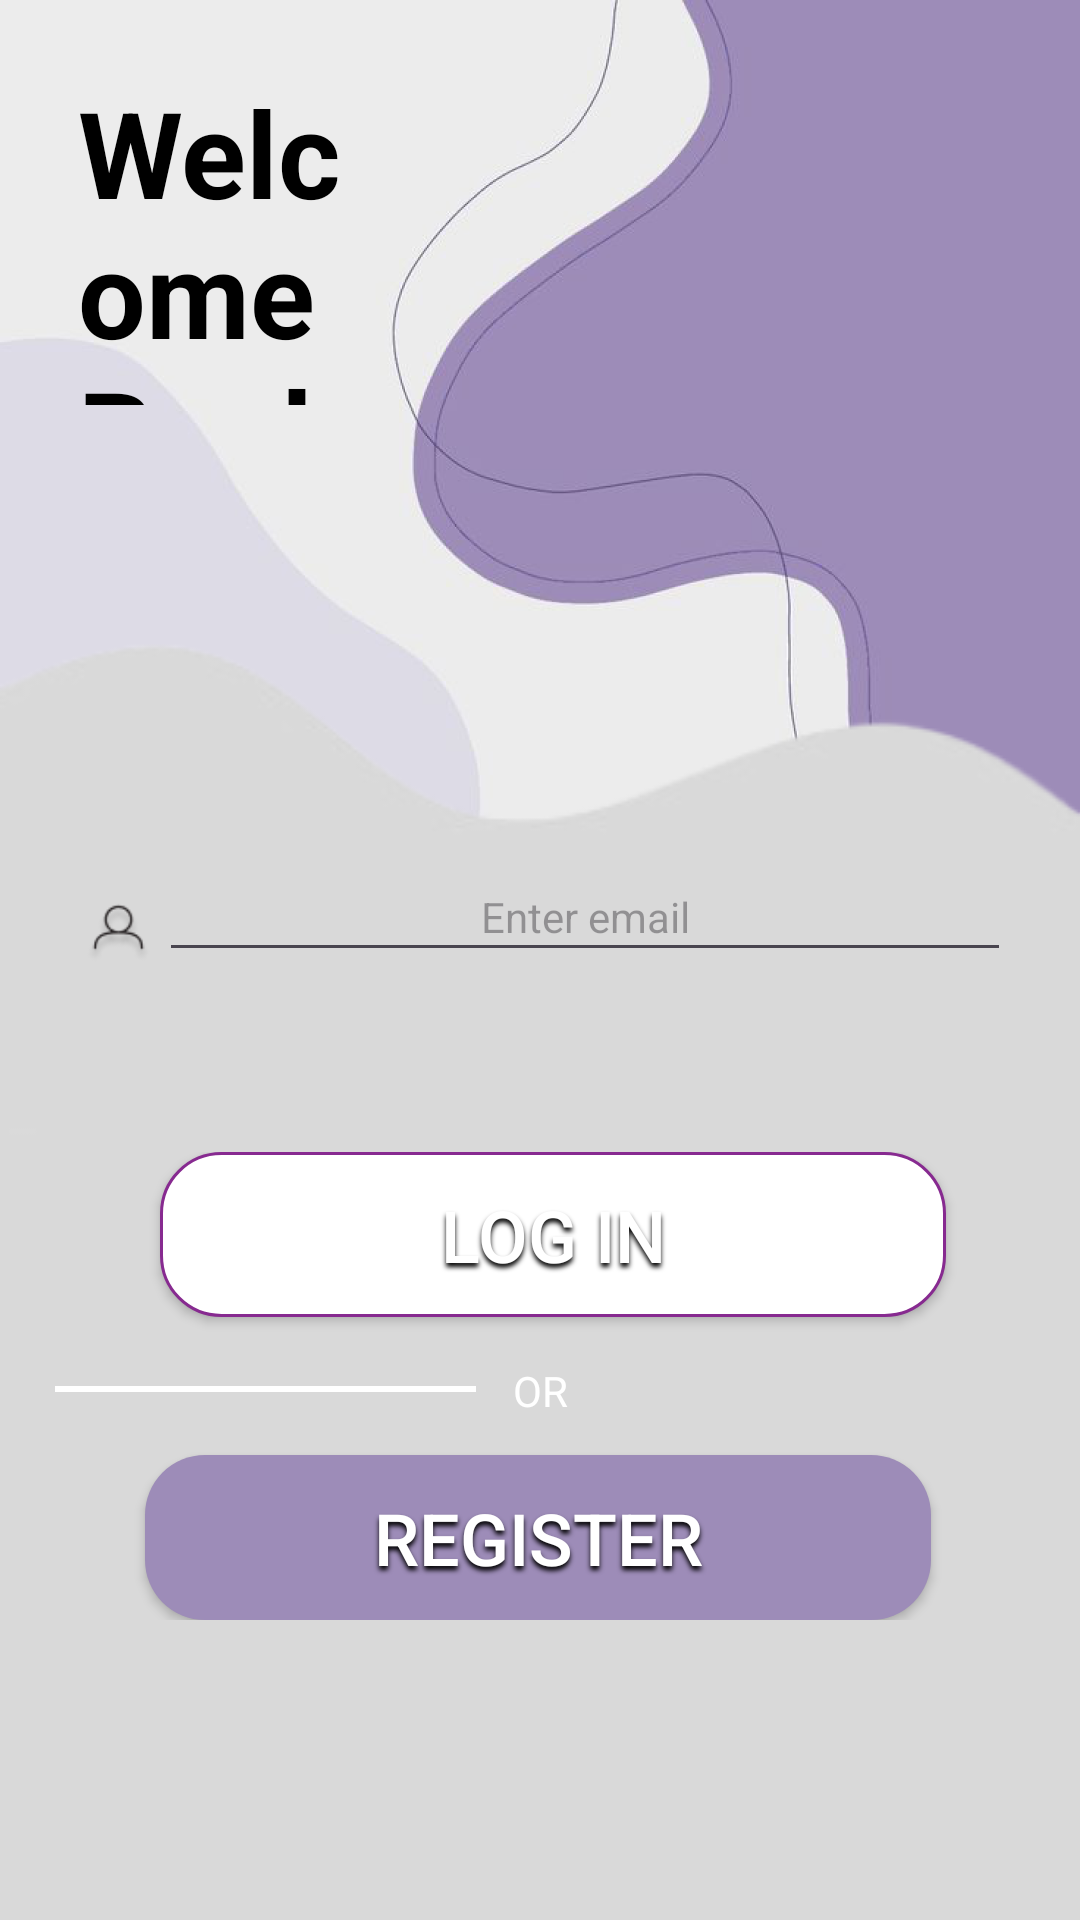

Layout XML and referenced resources for this Android screen:
<!-- AndroidManifest.xml: application theme Theme.KaizenTranspo -->
<!-- res/layout/activity_login.xml -->
<RelativeLayout
    xmlns:android="http://schemas.android.com/apk/res/android"
    android:layout_width="match_parent"
    android:layout_height="wrap_content">

    
    <RelativeLayout
        android:id="@+id/page_login_ek1"
        android:layout_marginTop="0dp"
        android:layout_marginStart="0dp"
        android:layout_width="match_parent"
        android:layout_height="match_parent">

        
        <ImageView
            android:id="@+id/wallpaper_1"
            android:src="@drawable/wallpaper1"
            android:contentDescription="wallpaper_1"
            android:layout_marginStart="0dp"
            android:layout_marginTop="0dp"
            android:scaleType="fitXY"
            android:layout_width="match_parent"
            android:layout_height="match_parent" />

        
        <ImageView
            android:id="@+id/screen"
            android:layout_width="match_parent"
            android:layout_height="match_parent"
            android:layout_marginStart="0dp"
            android:layout_marginTop="0dp"
            android:scaleType="fitXY"
            android:contentDescription="screen"
            android:src="@drawable/screen" />

        
        <TextView
            android:id="@+id/welcome_back"
            android:layout_width="192dp"
            android:layout_height="111dp"
            android:layout_alignParentStart="true"
            android:layout_alignParentTop="true"
            android:layout_alignParentEnd="true"
            android:layout_marginStart="26dp"
            android:layout_marginLeft="24dp"
            android:layout_marginTop="24dp"
            android:layout_marginEnd="193dp"
            android:text="@string/welcome_back_string"
            android:textColor="@color/black"
            android:textSize="40dp"
            android:textStyle="bold" />

        
        <RelativeLayout
            android:id="@+id/userCredentials"
            android:layout_width="wrap_content"
            android:layout_height="wrap_content"
            android:layout_above="@+id/group_3"
            android:layout_centerHorizontal="true"
            android:layout_marginStart="46dp"
            android:layout_marginTop="284dp"
            android:layout_marginBottom="60dp">

            
            <ImageView
                android:id="@+id/userIcon"
                android:layout_width="33dp"
                android:layout_height="34dp"
                android:layout_marginStart="0dp"
                android:layout_marginTop="15dp"
                android:src="@drawable/usericon" />

            
            <EditText
                android:id="@+id/registerUsername"
                android:layout_width="match_parent"
                android:layout_height="48dp"
                android:layout_gravity="center_horizontal|center"
                android:layout_marginLeft="30dp"
                android:gravity="center"
                android:hint="Enter email"
                android:textColor="@color/black"
                android:textSize="14sp" />

            
            <ImageView
                android:id="@+id/login_page_password_1"
                android:layout_width="33dp"
                android:layout_height="34dp"
                android:layout_marginStart="0dp"
                android:layout_marginTop="62dp"
                android:contentDescription="login_page_password_1"
                android:src="@drawable/passwordicon" />

            
            <EditText
                android:id="@+id/registerPassword"
                android:layout_width="match_parent"
                android:layout_height="48dp"
                android:layout_gravity="center_horizontal|center"
                android:layout_marginLeft="30dp"
                android:layout_marginTop="55dp"
                android:gravity="center"
                android:hint="@string/password_string"
                android:inputType="textPassword"
                android:textColor="@color/black"
                android:textSize="14sp" />

        </RelativeLayout>

        
        <RelativeLayout
            android:id="@+id/group_3"
            android:layout_width="wrap_content"
            android:layout_height="wrap_content"
            android:layout_alignParentBottom="true"
            android:layout_centerHorizontal="true"
            android:layout_marginBottom="100dp">

            
            <Button
                android:id="@+id/buttonRegister"
                android:layout_width="262dp"
                android:layout_height="55dp"
                android:layout_marginStart="30dp"
                android:layout_marginTop="101dp"
                android:background="@drawable/rectangle1"
                android:gravity="center"
                android:shadowColor="#000000"
                android:shadowDx="0"
                android:shadowDy="4"
                android:shadowRadius="4"
                android:text="@string/register_string"
                android:textColor="@color/white"
                android:textSize="24sp" />

            
            <Button
                android:id="@+id/buttonLogin"
                android:layout_width="262dp"
                android:layout_height="55dp"
                android:layout_marginStart="35dp"
                android:layout_marginTop="0dp"
                android:background="@drawable/rectangle2"
                android:shadowColor="#000000"
                android:shadowDx="0"
                android:shadowDy="4"
                android:shadowRadius="4"
                android:text="@string/log_in_string"
                android:textColor="@color/white"
                android:textSize="24sp" />

            
            <TextView
                android:id="@+id/or"
                android:layout_width="211.4dp"
                android:layout_height="19.4dp"
                android:layout_gravity="center_horizontal|center"
                android:layout_marginLeft="56dp"
                android:layout_marginTop="70dp"
                android:gravity="center"
                android:text="@string/or_string"
                android:textColor="@color/white"
                android:textSize="14sp" />

            
            <ImageView
                android:id="@+id/line_3"
                android:layout_width="142dp"
                android:layout_height="2dp"
                android:layout_marginStart="181dp"
                android:layout_marginTop="78dp"
                android:contentDescription="line_3"
                android:src="@drawable/line_3" />

            <ImageView
                android:id="@+id/line_4"
                android:layout_width="142dp"
                android:layout_height="2dp"
                android:layout_marginStart="-2dp"
                android:layout_marginTop="78dp"
                android:contentDescription="line_4"
                android:src="@drawable/line_4" />

        </RelativeLayout>

    </RelativeLayout>

</RelativeLayout>
<!-- resources referenced by this layout -->
<resources>
  <color name="black">#FF000000</color>
  <color name="white">#FFFFFFFF</color>
  <!-- drawable line_4: png bitmap (drawable, 136 bytes) -->
  <!-- drawable passwordicon: png bitmap (drawable, 573 bytes) -->
  <!-- drawable rectangle1 (drawable) -->
  <?xml version="1.0" encoding="utf-8"?>
  <shape xmlns:android="http://schemas.android.com/apk/res/android"
  	android:shape="rectangle" >
  	<corners android:radius="20dp" />
  	<solid android:color="@color/lavender" />
  </shape>
  <!-- drawable rectangle2 (drawable) -->
  <?xml version="1.0" encoding="utf-8"?>
  <shape xmlns:android="http://schemas.android.com/apk/res/android"
  	android:shape="rectangle" >
  	<corners android:radius="20dp" />
  	<stroke android:color="#872a90" android:width="1dp" />
  	<solid android:color="@color/white" />
  </shape>
  <!-- drawable screen: png bitmap (drawable, 7340 bytes) -->
  <!-- drawable usericon: png bitmap (drawable, 1820 bytes) -->
  <!-- drawable wallpaper1: png bitmap (drawable, 270615 bytes) -->
  <string name="log_in_string">Log in</string>
  <string name="or_string">OR</string>
  <string name="password_string">Password</string>
  <string name="register_string">Register</string>
  <string name="welcome_back_string">Welcome Back</string>
  <style name="Theme.KaizenTranspo" parent="Base.Theme.KaizenTranspo" />
  <color name="lavender">#9D8CB8</color>
  <style name="Base.Theme.KaizenTranspo" parent="Theme.Material3.DayNight.NoActionBar">
          
          
      </style>
</resources>
